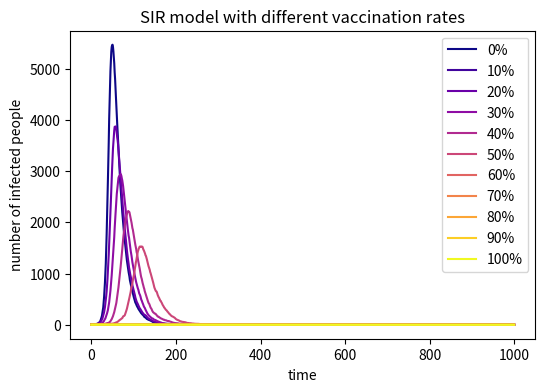

This figure's Python source:
import numpy as np
import matplotlib.pyplot as plt
from matplotlib import cm

def sir_model(N, V_rate, beta, gamma, times):
    V = int(N * V_rate)
    N=10000
    S=N-V-1
    I=1
    R=0
    S=max(S,0)
    I_array=[]
    I_array.append(I)
    
    for i in range(times):
        infection_p=beta*I/N
        new_I = np.random.choice(range(2), S, p=[1 - infection_p, infection_p]).sum()
        new_R=np.random.choice(range(2),I,p=[1-gamma,gamma]).sum()
        
        S -= new_I
        S=max(S,0)
        I = I+ new_I - new_R
        I=max(I,0)
        R += new_R
        R=max(R,0)
        I_array.append(I)
    return I_array

V_rate = [0, 0.1, 0.2, 0.3, 0.4, 0.5, 0.6, 0.7, 0.8, 0.9, 1.0]
I_data = []
N=10000
times=1000
beta=0.3
gamma=0.05

for rate in V_rate:
    I_array = sir_model(N, rate,beta,gamma,times)
    I_data.append(I_array)

plt.figure(figsize=(6, 4), dpi=150)

colors = cm.plasma(np.linspace(0, 1, len(V_rate)))
for i in range(len(V_rate)):
    plt.plot(I_data[i], color=colors[i], label=f'{int(V_rate[i]*100)}%')

plt.xlabel('time')
plt.ylabel('number of infected people')
plt.title('SIR model with different vaccination rates')
plt.legend()
plt.show()
